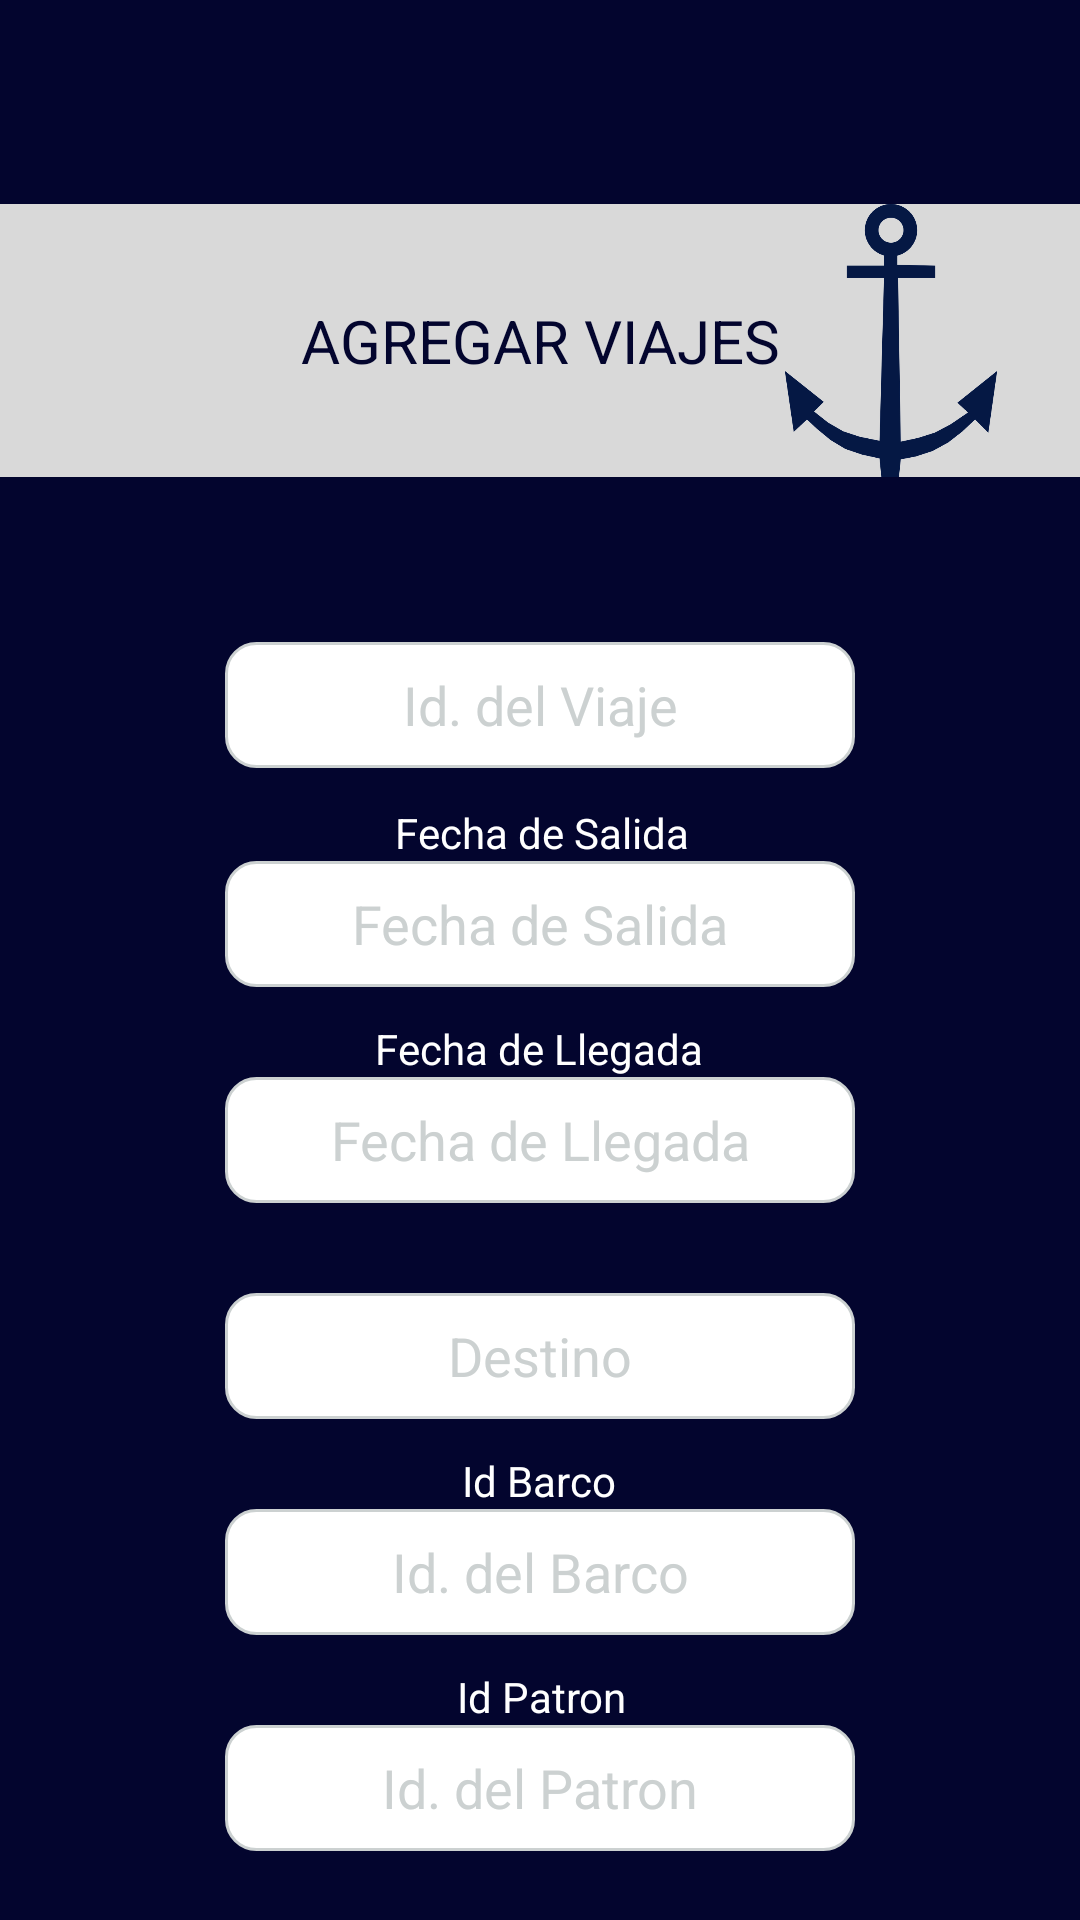

Here is an Android app screen rendered from its layout file. Give the layout XML and the strings, colors and styles it references.
<!-- AndroidManifest.xml: application theme Theme.ParcBarcos.NoActionBar -->
<!-- res/layout/activity_admin_viajes_crear.xml -->
<?xml version="1.0" encoding="utf-8"?>
<androidx.constraintlayout.widget.ConstraintLayout xmlns:android="http://schemas.android.com/apk/res/android"
    xmlns:app="http://schemas.android.com/apk/res-auto"
    xmlns:tools="http://schemas.android.com/tools"
    android:layout_width="match_parent"
    android:layout_height="match_parent"
    android:background="#03052E"
    tools:context=".admin_viajes_crear">
    <RelativeLayout
        android:id="@+id/group_2"
        android:layout_width="match_parent"
        android:layout_height="91dp"
        android:layout_alignParentLeft="true"
        android:layout_alignParentTop="true"
        android:layout_marginTop="68dp"
        android:background="#D9D9D9"
        app:layout_constraintEnd_toEndOf="parent"
        app:layout_constraintStart_toStartOf="parent"
        app:layout_constraintTop_toTopOf="parent">

        <TextView
            android:id="@+id/textView6"
            android:layout_width="wrap_content"
            android:layout_height="wrap_content"
            android:layout_centerHorizontal="true"
            android:layout_centerVertical="true"
            android:text="AGREGAR VIAJES"
            android:textAlignment="textEnd"
            android:textColor="#03052E"
            android:textSize="20sp" />

        <ImageView
            android:id="@+id/imageView4"
            android:layout_width="74dp"
            android:layout_height="match_parent"
            android:layout_alignLeft="@id/textView6"
            android:layout_marginLeft="160dp"
            app:srcCompat="@mipmap/logo" />

    </RelativeLayout>

    <TextView
        android:id="@+id/textView19"
        android:layout_width="wrap_content"
        android:layout_height="wrap_content"
        android:layout_marginStart="200dp"
        android:layout_marginTop="36dp"
        android:layout_marginEnd="200dp"
        android:textColor="@color/white"
        android:text="Id"
        app:layout_constraintEnd_toEndOf="parent"
        app:layout_constraintStart_toStartOf="parent"
        app:layout_constraintTop_toBottomOf="@id/group_2" />

    <EditText
        android:id="@+id/editId_admin_insert_viajes"
        android:layout_width="wrap_content"
        android:layout_height="42dp"
        android:layout_marginStart="101dp"
        android:layout_marginEnd="101dp"
        android:ems="10"
        android:background="@drawable/custom_input"
        android:textColor="@color/black"
        android:textColorHint="#CCD1D1"
        android:hint="Id. del Viaje"
        android:inputType="number"
        android:textAlignment="center"
        app:layout_constraintEnd_toEndOf="parent"
        app:layout_constraintStart_toStartOf="parent"
        app:layout_constraintTop_toBottomOf="@+id/textView19" />

    <TextView
        android:id="@+id/textView30"
        android:layout_width="wrap_content"
        android:layout_height="wrap_content"
        android:layout_marginStart="157dp"
        android:layout_marginTop="12dp"
        android:layout_marginEnd="156dp"
        android:textColor="@color/white"
        android:text="Fecha de Salida"
        app:layout_constraintEnd_toEndOf="parent"
        app:layout_constraintStart_toStartOf="parent"
        app:layout_constraintTop_toBottomOf="@+id/editId_admin_insert_viajes" />

    <EditText
        android:id="@+id/editFS_admin_insert_viajes"
        android:layout_width="wrap_content"
        android:layout_height="42dp"
        android:layout_marginStart="101dp"
        android:layout_marginEnd="101dp"
        android:editable="false"
        android:ems="10"
        android:background="@drawable/custom_input"
        android:textColor="@color/black"
        android:textColorHint="#CCD1D1"
        android:hint="Fecha de Salida"
        android:inputType="date"
        android:textAlignment="center"
        app:layout_constraintEnd_toEndOf="parent"
        app:layout_constraintStart_toStartOf="parent"
        app:layout_constraintTop_toBottomOf="@+id/textView30" />

    <TextView
        android:id="@+id/textView31"
        android:layout_width="wrap_content"
        android:layout_height="wrap_content"
        android:layout_marginStart="150dp"
        android:layout_marginTop="11dp"
        android:layout_marginEnd="151dp"
        android:textColor="@color/white"
        android:text="Fecha de Llegada"
        app:layout_constraintEnd_toEndOf="parent"
        app:layout_constraintStart_toStartOf="parent"
        app:layout_constraintTop_toBottomOf="@+id/editFS_admin_insert_viajes" />

    <EditText
        android:id="@+id/editFL_admin_insert_viajes"
        android:layout_width="wrap_content"
        android:layout_height="42dp"
        android:layout_marginStart="101dp"
        android:layout_marginEnd="101dp"
        android:editable="false"
        android:ems="10"
        android:background="@drawable/custom_input"
        android:textColor="@color/black"
        android:textColorHint="#CCD1D1"
        android:hint="Fecha de Llegada"
        android:inputType="date"
        android:textAlignment="center"
        app:layout_constraintEnd_toEndOf="parent"
        app:layout_constraintStart_toStartOf="parent"
        app:layout_constraintTop_toBottomOf="@+id/textView31" />

    <TextView
        android:id="@+id/textView32"
        android:layout_width="wrap_content"
        android:layout_height="wrap_content"
        android:layout_marginStart="181dp"
        android:layout_marginTop="11dp"
        android:layout_marginEnd="182dp"
        android:textColor="@color/white"
        android:text="Destino"
        app:layout_constraintEnd_toEndOf="parent"
        app:layout_constraintStart_toStartOf="parent"
        app:layout_constraintTop_toBottomOf="@+id/editFL_admin_insert_viajes" />

    <EditText
        android:id="@+id/editDestino_admin_insert_viajes"
        android:layout_width="wrap_content"
        android:layout_height="42dp"
        android:layout_marginStart="101dp"
        android:layout_marginEnd="101dp"
        android:ems="10"
        android:background="@drawable/custom_input"
        android:textColor="@color/black"
        android:textColorHint="#CCD1D1"
        android:hint="Destino"
        android:inputType="textPersonName"
        android:textAlignment="center"
        app:layout_constraintEnd_toEndOf="parent"
        app:layout_constraintStart_toStartOf="parent"
        app:layout_constraintTop_toBottomOf="@+id/textView32" />

    <TextView
        android:id="@+id/textView33"
        android:layout_width="wrap_content"
        android:layout_height="wrap_content"
        android:layout_marginStart="179dp"
        android:layout_marginTop="11dp"
        android:layout_marginEnd="180dp"
        android:textColor="@color/white"
        android:text="Id Barco"
        app:layout_constraintEnd_toEndOf="parent"
        app:layout_constraintStart_toStartOf="parent"
        app:layout_constraintTop_toBottomOf="@+id/editDestino_admin_insert_viajes" />

    <EditText
        android:id="@+id/editId_barco_admin_insert_viajes"
        android:layout_width="wrap_content"
        android:layout_height="42dp"
        android:layout_marginStart="101dp"
        android:layout_marginEnd="101dp"
        android:ems="10"
        android:background="@drawable/custom_input"
        android:textColor="@color/black"
        android:textColorHint="#CCD1D1"
        android:hint="Id. del Barco"
        android:inputType="number"
        android:textAlignment="center"
        app:layout_constraintEnd_toEndOf="parent"
        app:layout_constraintStart_toStartOf="parent"
        app:layout_constraintTop_toBottomOf="@+id/textView33" />

    <TextView
        android:id="@+id/textView34"
        android:layout_width="wrap_content"
        android:layout_height="wrap_content"
        android:layout_marginStart="178dp"
        android:layout_marginTop="11dp"
        android:layout_marginEnd="177dp"
        android:textColor="@color/white"
        android:text="Id Patron"
        app:layout_constraintEnd_toEndOf="parent"
        app:layout_constraintStart_toStartOf="parent"
        app:layout_constraintTop_toBottomOf="@+id/editId_barco_admin_insert_viajes" />

    <EditText
        android:id="@+id/edit_Id_patron_admin_insert_viajes"
        android:layout_width="wrap_content"
        android:layout_height="42dp"
        android:layout_marginStart="101dp"
        android:layout_marginEnd="101dp"
        android:ems="10"
        android:background="@drawable/custom_input"
        android:textColor="@color/black"
        android:textColorHint="#CCD1D1"
        android:hint="Id. del Patron"
        android:inputType="number"
        android:textAlignment="center"
        app:layout_constraintEnd_toEndOf="parent"
        app:layout_constraintStart_toStartOf="parent"
        app:layout_constraintTop_toBottomOf="@+id/textView34" />

    <Button
        android:id="@+id/btnAgregrar_admin_insert_viajes"
        android:layout_width="wrap_content"
        android:layout_height="wrap_content"
        android:layout_marginStart="154dp"
        android:layout_marginTop="35dp"
        android:layout_marginEnd="154dp"
        android:backgroundTint="#D9D9D9"
        android:textColor="#03052E"
        android:text="Agregar"
        app:layout_constraintEnd_toEndOf="parent"
        app:layout_constraintStart_toStartOf="parent"
        app:layout_constraintTop_toBottomOf="@+id/edit_Id_patron_admin_insert_viajes" />


</androidx.constraintlayout.widget.ConstraintLayout>
<!-- resources referenced by this layout -->
<resources>
  <!-- drawable custom_input (drawable) -->
  <?xml version="1.0" encoding="utf-8"?>
  <selector xmlns:android="http://schemas.android.com/apk/res/android">
      <item android:state_enabled="true" android:state_focused="true">
          <shape android:shape="rectangle">
              <solid android:color="@android:color/white"/>
              <corners android:radius="10dp"/>
              <stroke android:color="@color/cardview_light_background" android:width="1dp"/>
          </shape>
      </item>
  
      <item android:state_enabled="true" >
          <shape android:shape="rectangle">
              <solid android:color="@android:color/white"/>
              <corners android:radius="10dp"/>
              <stroke android:color="#CCD1D1" android:width="1dp"/>
          </shape>
      </item>
  </selector>
  <!-- mipmap logo: jpg bitmap (mipmap-mdpi, 20750 bytes) -->
  <style name="Theme.ParcBarcos.NoActionBar">
          <item name="windowActionBar">false</item>
          <item name="windowNoTitle">true</item>
      </style>
  <!-- not gathered from this repository: default colours our renderer supplied (Android Studio template values) -->
  <color name="black">#FF000000</color>
  <color name="white">#FFFFFFFF</color>
</resources>
